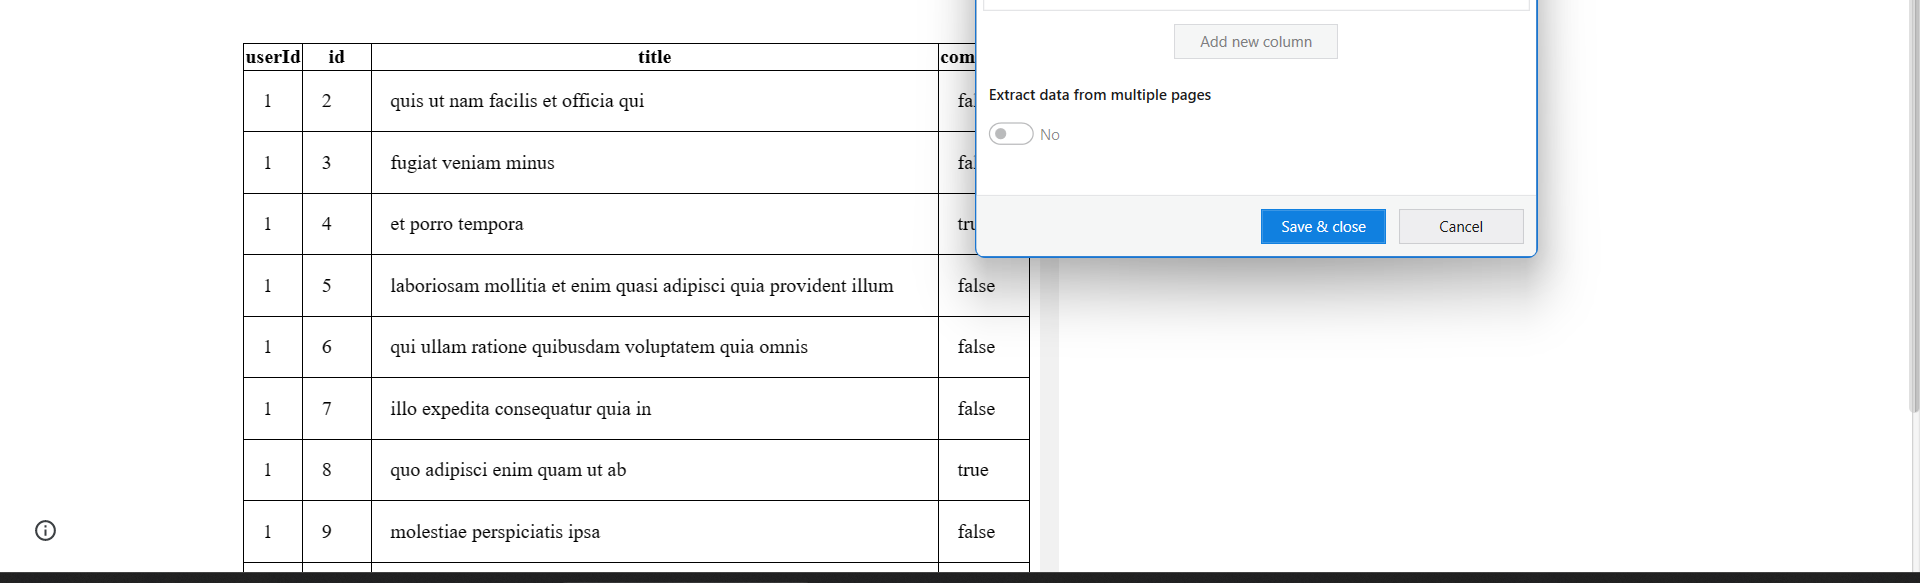
Workflow: Main

Step 1: get-text from the table in window 'XPERIENCE - Table Data Scraping' (msedge.exe)
